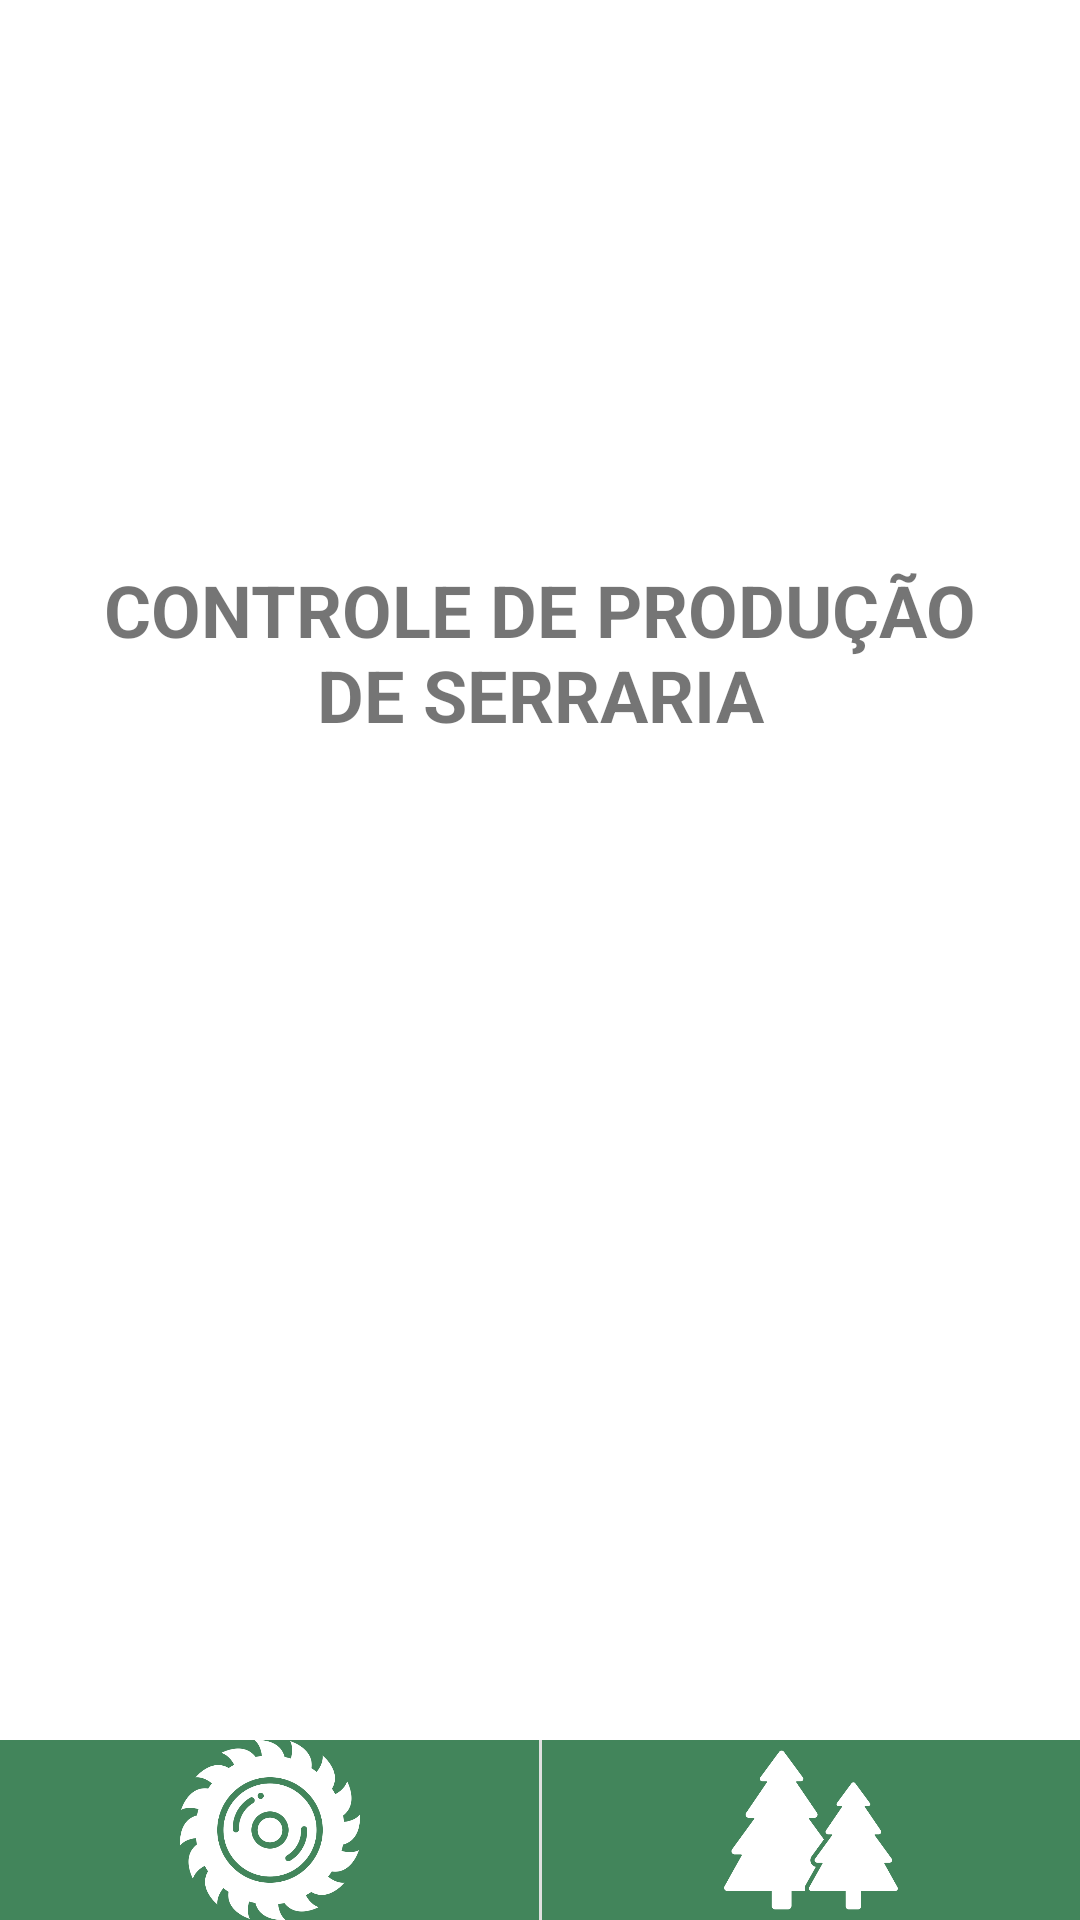

This screen was rendered from an Android layout file. Write that file and the resources it references.
<!-- AndroidManifest.xml: application theme Theme.Tabuas -->
<!-- res/layout/activity_main.xml -->
<?xml version="1.0" encoding="utf-8"?>
<androidx.constraintlayout.widget.ConstraintLayout xmlns:android="http://schemas.android.com/apk/res/android"
    xmlns:app="http://schemas.android.com/apk/res-auto"
    xmlns:tools="http://schemas.android.com/tools"
    android:layout_width="match_parent"
    android:layout_height="match_parent"
    tools:context=".activity.MainActivity">

    <ImageView
        android:id="@+id/imageView"
        android:layout_width="120dp"
        android:layout_height="120dp"
        android:scaleType="fitXY"
        app:layout_constraintBottom_toBottomOf="parent"
        app:layout_constraintEnd_toEndOf="parent"
        app:layout_constraintHorizontal_bias="0.498"
        app:layout_constraintStart_toStartOf="parent"
        app:layout_constraintTop_toTopOf="parent"
        app:layout_constraintVertical_bias="0.067"
        app:srcCompat="@drawable/madeira" />

    <TextView
        android:id="@+id/textView5"
        android:layout_width="0dp"
        android:layout_height="wrap_content"
        android:layout_marginStart="32dp"
        android:layout_marginTop="32dp"
        android:layout_marginEnd="32dp"
        android:gravity="center"
        android:text="CONTROLE DE PRODUÇÃO DE SERRARIA"
        android:textSize="24sp"
        android:textStyle="bold"
        app:layout_constraintEnd_toEndOf="parent"
        app:layout_constraintStart_toStartOf="parent"
        app:layout_constraintTop_toBottomOf="@+id/imageView" />

    <LinearLayout
        android:layout_width="wrap_content"
        android:layout_height="0dp"
        android:orientation="horizontal"
        app:layout_constraintBottom_toBottomOf="parent"
        app:layout_constraintEnd_toEndOf="parent"
        app:layout_constraintStart_toStartOf="parent">

        <ImageButton
            android:id="@+id/imageButton2"
            android:layout_width="match_parent"
            android:layout_height="60dp"
            android:layout_weight="1"
            android:background="@color/black"
            android:backgroundTint="#42855B"
            android:onClick="navegaListagem"
            android:scaleType="centerInside"
            android:src="@drawable/serra" />

        <View
            android:id="@+id/divider10"
            android:layout_width="1dp"
            android:layout_height="match_parent"
            android:layout_weight="0"
            android:background="?android:attr/listDivider" />

        <ImageButton
            android:id="@+id/imageButton"
            android:layout_width="match_parent"
            android:layout_height="60dp"
            android:layout_weight="1"
            android:background="@color/black"
            android:backgroundTint="#42855B"
            android:onClick="navegaGraficos"
            android:scaleType="centerInside"
            android:src="@drawable/arvoresicon" />

    </LinearLayout>

</androidx.constraintlayout.widget.ConstraintLayout>
<!-- resources referenced by this layout -->
<resources>
  <color name="black">#FF000000</color>
  <!-- drawable arvoresicon: png bitmap (drawable, 16560 bytes) -->
  <!-- drawable serra: png bitmap (drawable, 36530 bytes) -->
  <style name="Theme.Tabuas" parent="Theme.MaterialComponents.DayNight.DarkActionBar">
          
          <item name="colorPrimary">@color/principal</item>
          <item name="colorPrimaryVariant">@color/secundaria</item>
          <item name="colorOnPrimary">@color/white</item>
          
          <item name="colorSecondary">@color/teal_200</item>
          <item name="colorSecondaryVariant">@color/teal_700</item>
          <item name="colorOnSecondary">@color/black</item>
          
          <item name="android:statusBarColor">?attr/colorPrimaryVariant</item>
          
      </style>
  <color name="principal">#42855B</color>
  <color name="secundaria">#90B77D</color>
  <color name="white">#FFFFFFFF</color>
  <color name="teal_200">#4C5147</color>
  <color name="teal_700">#465C40</color>
</resources>
